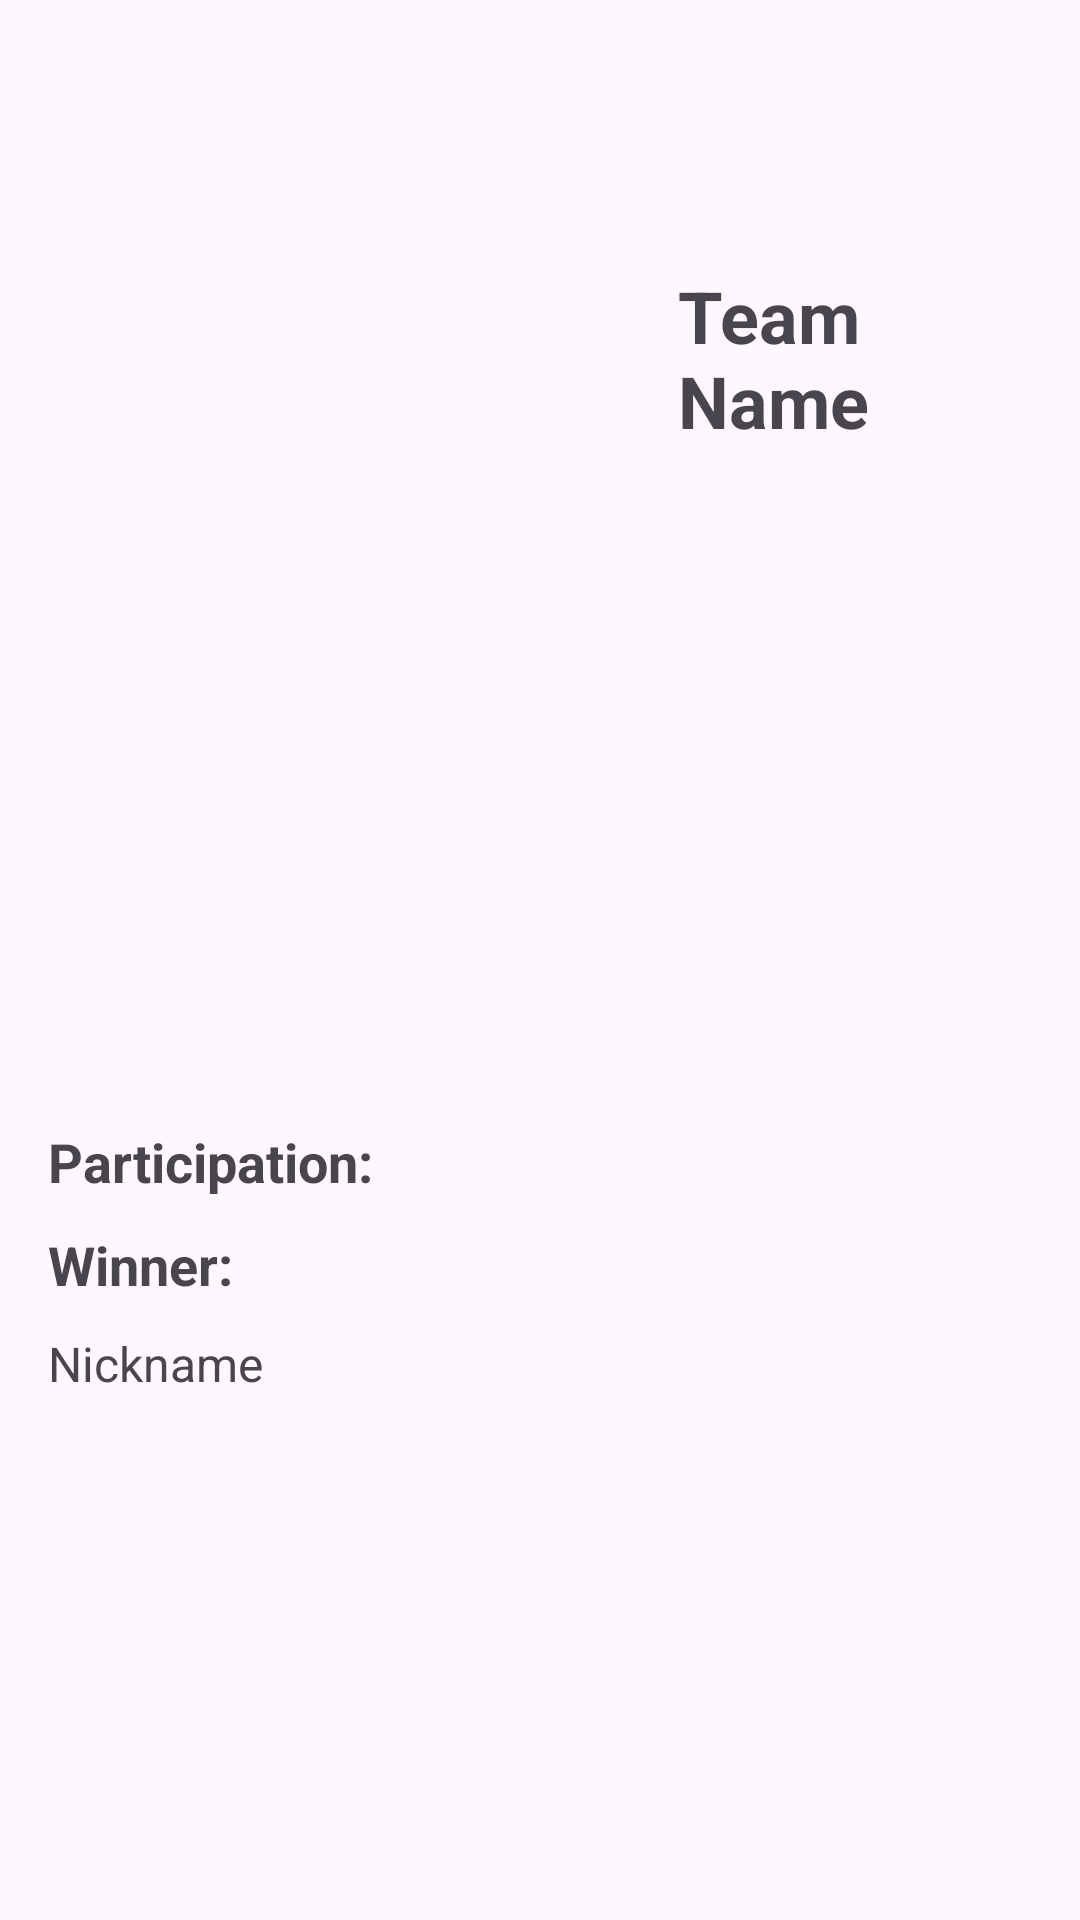

Here is an Android app screen rendered from its layout file. Give the layout XML and the strings, colors and styles it references.
<!-- AndroidManifest.xml: application theme Theme.WorldCup2022 -->
<!-- res/layout/team_detail_activity.xml -->
<LinearLayout xmlns:android="http://schemas.android.com/apk/res/android"
              xmlns:tools="http://schemas.android.com/tools"
              android:id="@+id/LinearLayout1"
              android:layout_width="match_parent"
              android:layout_height="match_parent"
              android:orientation="vertical"
              android:padding="@dimen/activity_horizontal_margin"
              tools:context=".TeamActivity" >

    <LinearLayout
            android:layout_width="match_parent"
            android:layout_height="wrap_content"
            android:orientation="horizontal" >

        <ImageView
                android:id="@+id/teamLogo"
                android:layout_width="200dp"
                android:layout_height="207dp"
                android:contentDescription="Team Logo"
                android:src="@drawable/argentine"
                android:layout_marginEnd="10dp"/>

        <TextView
                android:id="@+id/teamName"
                android:layout_width="wrap_content"
                android:layout_height="wrap_content"
                android:text="Team Name"
                android:textSize="24sp"
                android:textStyle="bold"
                android:layout_gravity="center"/>

    </LinearLayout>

    <ImageView
            android:id="@+id/teamPhoto"
            android:layout_width="match_parent"
            android:layout_height="132dp"
            android:src="@drawable/argentine_equipe"
            android:layout_marginTop="10dp"
            android:scaleType="centerCrop"/>

    <TextView
            android:id="@+id/teamParticipation"
            android:layout_width="wrap_content"
            android:layout_height="wrap_content"
            android:text="Participation:"
            android:textSize="18sp"
            android:textStyle="bold"
            android:layout_marginTop="10dp"/>
    <TextView
            android:id="@+id/teamWinner"
            android:layout_width="wrap_content"
            android:layout_height="wrap_content"
            android:text="Winner:"
            android:textSize="18sp"
            android:textStyle="bold"
            android:layout_marginTop="10dp"/>

    <TextView
            android:id="@+id/teamNickname"
            android:layout_width="wrap_content"
            android:layout_height="wrap_content"
            android:text="Nickname"
            android:textSize="16sp"
            android:layout_marginTop="10dp"/>

    <TextView
            android:id="@+id/teamDescription"
            android:layout_width="wrap_content"
            android:layout_height="wrap_content"
            android:paddingTop="10dp"
            android:text=""
            android:textSize="16sp"
            android:layout_marginTop="10dp"/>

</LinearLayout>
<!-- resources referenced by this layout -->
<resources>
  <dimen name="activity_horizontal_margin">16dp</dimen>
  <style name="Theme.WorldCup2022" parent="Base.Theme.WorldCup2022" />
  <style name="Base.Theme.WorldCup2022" parent="Theme.Material3.DayNight.NoActionBar">
          
          
      </style>
</resources>
